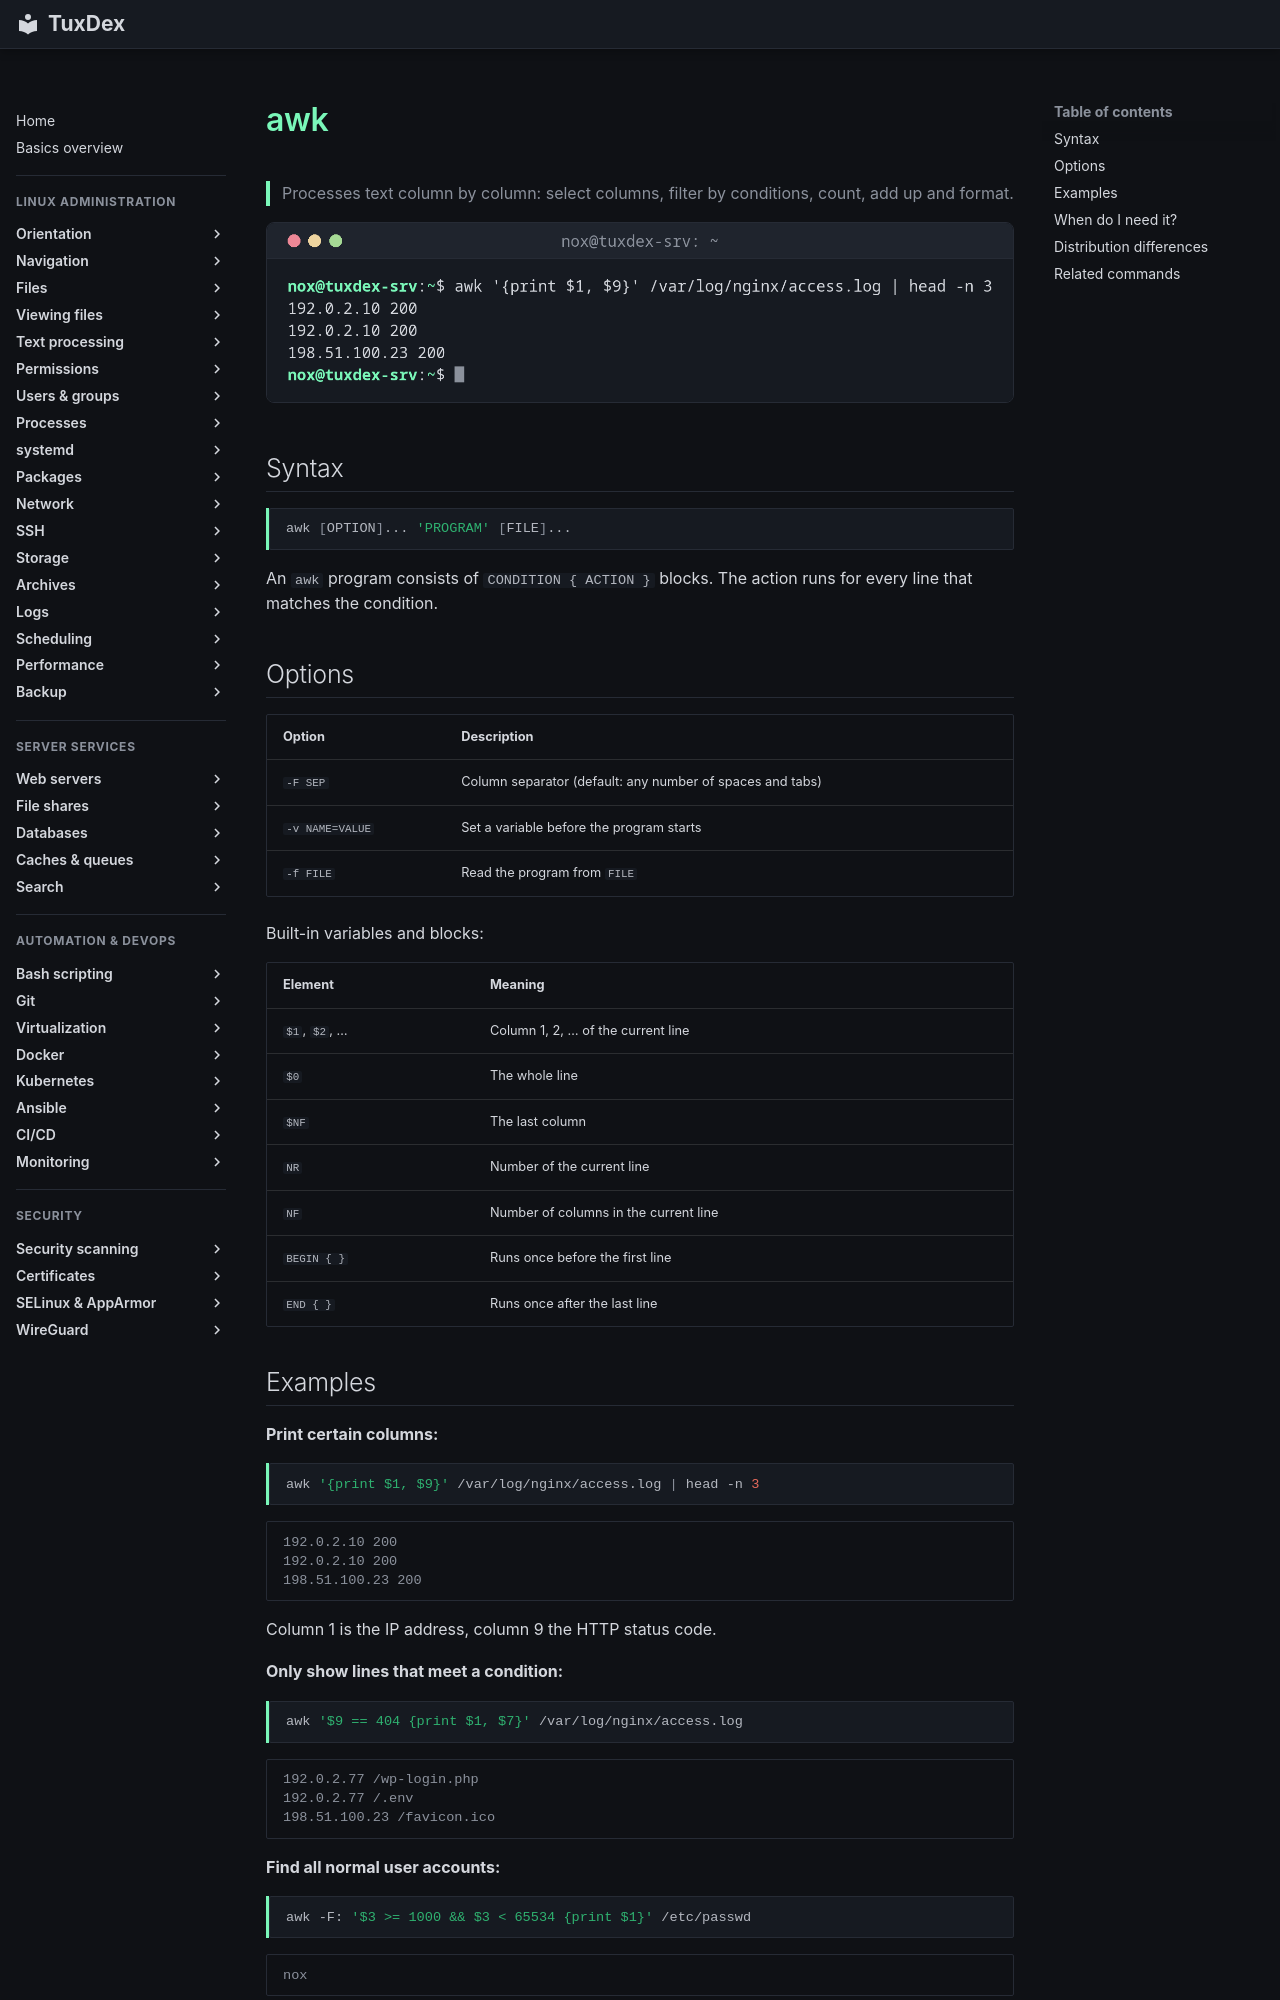

repository: Noxisan/tuxcodex · page: 05-text-processing/awk.en/index.html · generator: mkdocs

# awk

> Processes text column by column: select columns, filter by conditions, count, add up and format.

![awk output](../assets/screenshots/05-text-processing/awk.png)

## Syntax

```bash
awk [OPTION]... 'PROGRAM' [FILE]...
```

An `awk` program consists of `CONDITION { ACTION }` blocks. The action runs for every line
that matches the condition.

## Options

| Option | Description |
|--------|-------------|
| `-F SEP` | Column separator (default: any number of spaces and tabs) |
| `-v NAME=VALUE` | Set a variable before the program starts |
| `-f FILE` | Read the program from `FILE` |

Built-in variables and blocks:

| Element | Meaning |
|---------|---------|
| `$1`, `$2`, … | Column 1, 2, … of the current line |
| `$0` | The whole line |
| `$NF` | The last column |
| `NR` | Number of the current line |
| `NF` | Number of columns in the current line |
| `BEGIN { }` | Runs once before the first line |
| `END { }` | Runs once after the last line |
